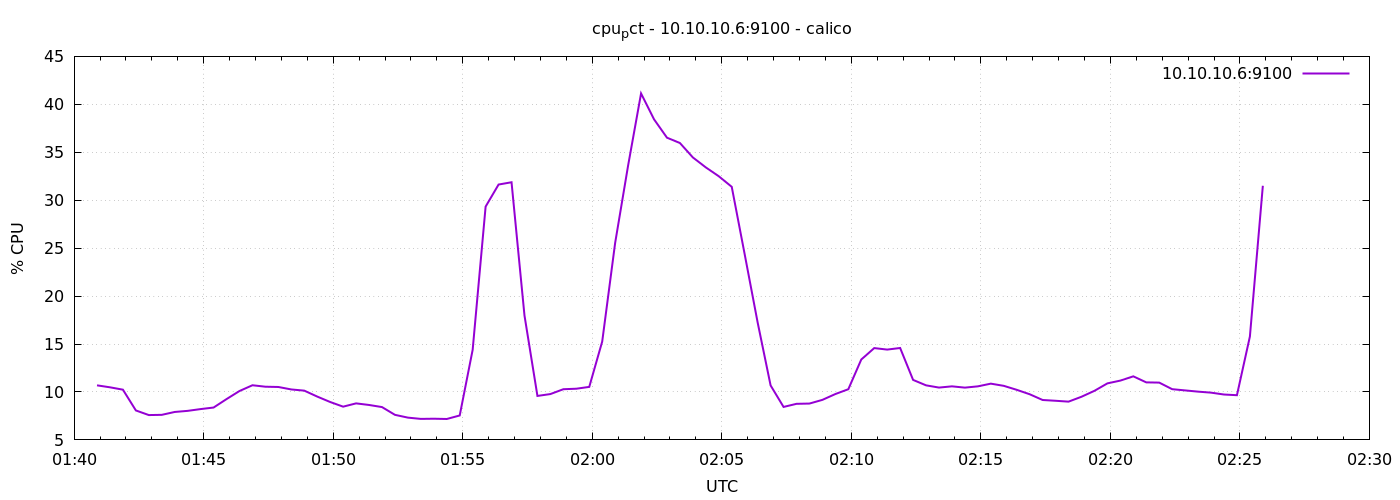

Values plotted in this chart, from the file beside it:
1776735653	10.690476190476117
1776735683	10.49
1776735713	10.24
1776735743	8.071
1776735773	7.59
1776735803	7.614
1776735833	7.914
1776735863	8.029
1776735893	8.214
1776735923	8.376
1776735953	9.257
1776735983	10.1
1776736013	10.7
1776736043	10.55
1776736073	10.52
1776736103	10.26
1776736133	10.14
1776736163	9.519
1776736193	8.952
1776736223	8.467
1776736253	8.81
1776736283	8.643
1776736313	8.424
1776736343	7.614
1776736373	7.324
1776736403	7.19
1776736433	7.21
1776736463	7.181
1776736493	7.548
1776736523	14.4
1776736553	29.33
1776736583	31.63
1776736613	31.87
1776736643	17.98
1776736673	9.586
1776736703	9.781
1776736733	10.29
1776736763	10.34
1776736793	10.53
1776736823	15.26
1776736853	25.55
1776736883	33.62
1776736913	41.13
1776736943	38.44
1776736973	36.52
1776737003	35.96
1776737033	34.46
1776737063	33.42
1776737093	32.5
1776737123	31.4
1776737153	24.35
1776737183	17.24
1776737213	10.68
1776737243	8.438
1776737273	8.762
1776737303	8.79
1776737333	9.176
1776737363	9.784
1776737393	10.29
1776737423	13.39
1776737453	14.58
... 30 more rows
